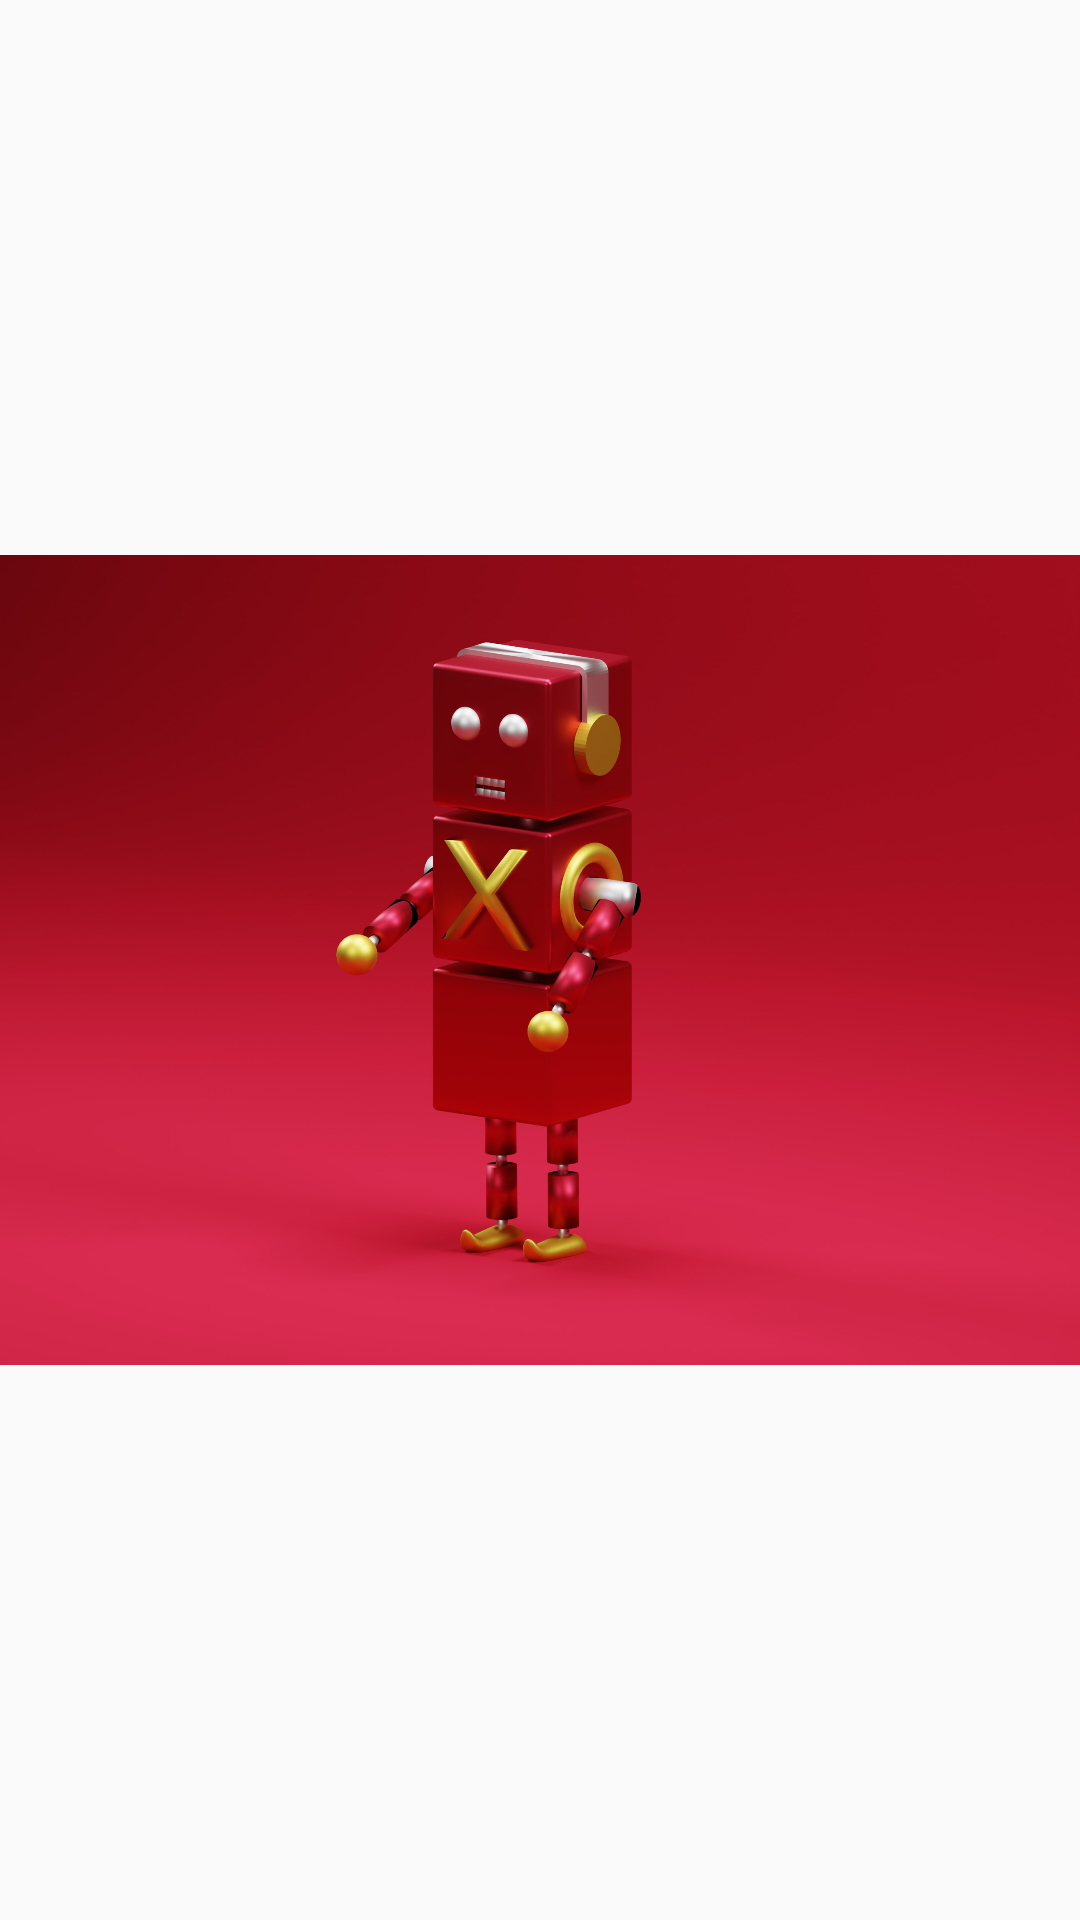

Produce the Android XML layout that renders to this screen, including the resource entries it uses.
<!-- AndroidManifest.xml: application theme AppTheme -->
<!-- res/layout/place_view13.xml -->
<?xml version="1.0" encoding="utf-8"?>
<LinearLayout xmlns:android="http://schemas.android.com/apk/res/android"
    android:orientation="vertical"
    android:layout_width="300dp"
    android:layout_height="wrap_content">

    <ImageView
        android:layout_width="wrap_content"
        android:layout_height="wrap_content"
        android:layout_gravity="center"
        android:src="@mipmap/robot"/>

    <TextView
        android:id="@+id/placeName"
        android:layout_width="wrap_content"
        android:layout_height="wrap_content"
        android:text="TEST"
        android:visibility="gone"
        android:layout_gravity="center"
        android:gravity="center"
        android:textColor="@android:color/white"
        android:shadowColor="@android:color/black"
        android:shadowRadius="1"
        android:shadowDx="1"
        android:shadowDy="1"
        android:textSize="24sp"/>

</LinearLayout>
<!-- resources referenced by this layout -->
<resources>
  <!-- mipmap robot: png bitmap (mipmap-hdpi, 556319 bytes) -->
  <style name="AppTheme" parent="Theme.AppCompat.Light.DarkActionBar">
          
          <item name="colorPrimary">@color/colorPrimary</item>
          <item name="colorPrimaryDark">@color/colorPrimaryDark</item>
          <item name="colorAccent">@color/colorAccent</item>
      </style>
  <!-- not gathered from this repository: default colours our renderer supplied (Android Studio template values) -->
  <color name="colorPrimary">#FF6200EE</color>
  <color name="colorPrimaryDark">#FF3700B3</color>
  <color name="colorAccent">#FF03DAC5</color>
</resources>
